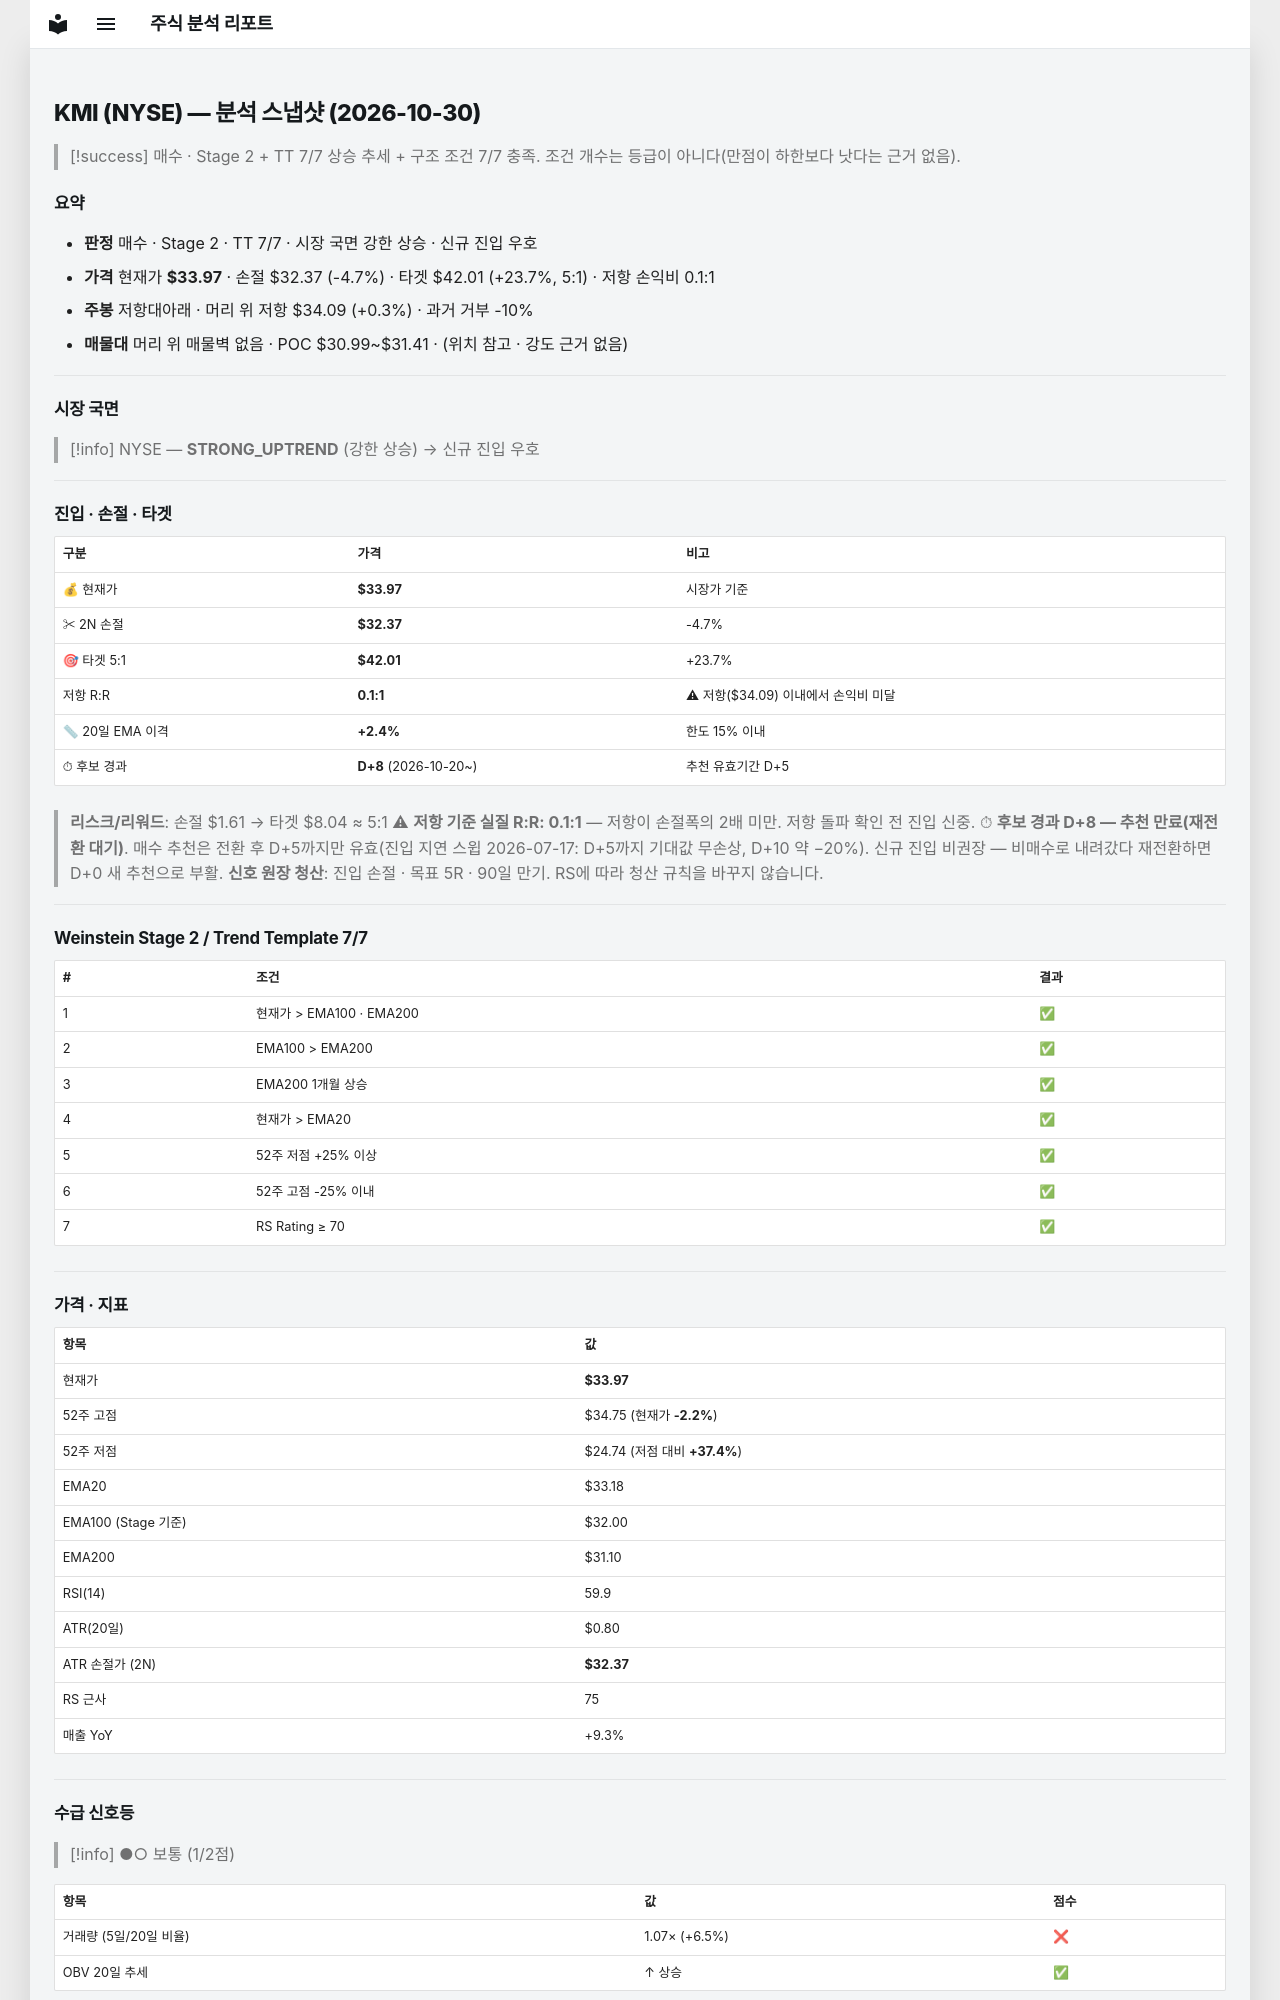

repository: soloandco/stock-reports · page: snapshots/KMI-2026-10-30/index.html · generator: mkdocs

---
type: analysis-snapshot
title: KMI 분석 스냅샷
ticker: KMI
market: NYSE
created: 2026-10-30
updated: 2026-10-30
bar-date: 2026-10-29
verdict: 매수후보
real-rr: 0.07
sma50-gap-pct: 2.4
candidate-days: 8
candidate-since: 2026-10-20
weekly-position: 저항대아래
weekly-overhead-price: 34.09
weekly-overhead-pct: 0.3
stage: 2
trend-template-score: 7
tt-max: 7
ma-set: ema-20-100-200
price: 33.974998474121094
stop-price: 32.367322245962505
market-regime: STRONG_UPTREND
supply-demand-score: 1/2
supply-demand-label: 보통
status: tracking
tags:
  - stock-agent
  - watchlist
  - KMI
  - analysis
related:
  - "[[analysis-template]]"
---

# KMI (NYSE) — 분석 스냅샷 (2026-10-30)

> [!success] 매수 · Stage 2 + TT 7/7
> 상승 추세 + 구조 조건 7/7 충족. 조건 개수는 등급이 아니다(만점이 하한보다 낫다는 근거 없음).

## 요약

- **판정** 매수 · Stage 2 · TT 7/7 · 시장 국면 강한 상승 · 신규 진입 우호
- **가격** 현재가 **$33.97** · 손절 $32.37 (-4.7%) · 타겟 $42.01 (+23.7%, 5:1) · 저항 손익비 0.1:1
- **주봉** 저항대아래 · 머리 위 저항 $34.09 (+0.3%) · 과거 거부 -10%
- **매물대** 머리 위 매물벽 없음 · POC $30.99~$31.41 · (위치 참고 · 강도 근거 없음)

---

## 시장 국면

> [!info] NYSE — **STRONG_UPTREND** (강한 상승) → 신규 진입 우호

---

## 진입 · 손절 · 타겟

| 구분 | 가격 | 비고 |
|------|------|------|
| 💰 현재가 | **$33.97** | 시장가 기준 |
| ✂ 2N 손절 | **$32.37** | -4.7% |
| 🎯 타겟 5:1 | **$42.01** | +23.7% |
| 저항 R:R | **0.1:1** | ⚠ 저항($34.09) 이내에서 손익비 미달 |
| 📏 20일 EMA 이격 | **+2.4%** | 한도 15% 이내 |
| ⏱ 후보 경과 | **D+8** (2026-10-20~) | 추천 유효기간 D+5 |

> **리스크/리워드**: 손절 $1.61 → 타겟 $8.04 ≈ 5:1
> ⚠ **저항 기준 실질 R:R: 0.1:1** — 저항이 손절폭의 2배 미만. 저항 돌파 확인 전 진입 신중.
> ⏱ **후보 경과 D+8 — 추천 만료(재전환 대기)**. 매수 추천은 전환 후 D+5까지만 유효(진입 지연 스윕 2026-07-17: D+5까지 기대값 무손상, D+10 약 −20%). 신규 진입 비권장 — 비매수로 내려갔다 재전환하면 D+0 새 추천으로 부활.
> **신호 원장 청산**: 진입 손절 · 목표 5R · 90일 만기. RS에 따라 청산 규칙을 바꾸지 않습니다.

---

## Weinstein Stage 2 / Trend Template 7/7

| # | 조건 | 결과 |
|---|------|------|
| 1 | 현재가 > EMA100 · EMA200 | ✅ |
| 2 | EMA100 > EMA200 | ✅ |
| 3 | EMA200 1개월 상승 | ✅ |
| 4 | 현재가 > EMA20 | ✅ |
| 5 | 52주 저점 +25% 이상 | ✅ |
| 6 | 52주 고점 -25% 이내 | ✅ |
| 7 | RS Rating ≥ 70 | ✅ |

---

## 가격 · 지표

| 항목 | 값 |
|------|---|
| 현재가 | **$33.97** |
| 52주 고점 | $34.75 (현재가 **-2.2%**) |
| 52주 저점 | $24.74 (저점 대비 **+37.4%**) |
| EMA20 | $33.18 |
| EMA100 (Stage 기준) | $32.00 |
| EMA200 | $31.10 |
| RSI(14) | 59.9 |
| ATR(20일) | $0.80 |
| ATR 손절가 (2N) | **$32.37** |
| RS 근사 | 75 |
| 매출 YoY | +9.3% |

---
## 수급 신호등

> [!info] ●○ 보통 (1/2점)

| 항목 | 값 | 점수 |
|------|------|------|
| 거래량 (5일/20일 비율) | 1.07× (+6.5%) | ❌ |
| OBV 20일 추세 | ↑ 상승 | ✅ |

> **판독법**: 거래량이 20일 평균보다 20% 이상 많고 OBV(온밸런스볼륨)가 상승 중이면 매집 수급이 강한 것으로 판단합니다.

---
